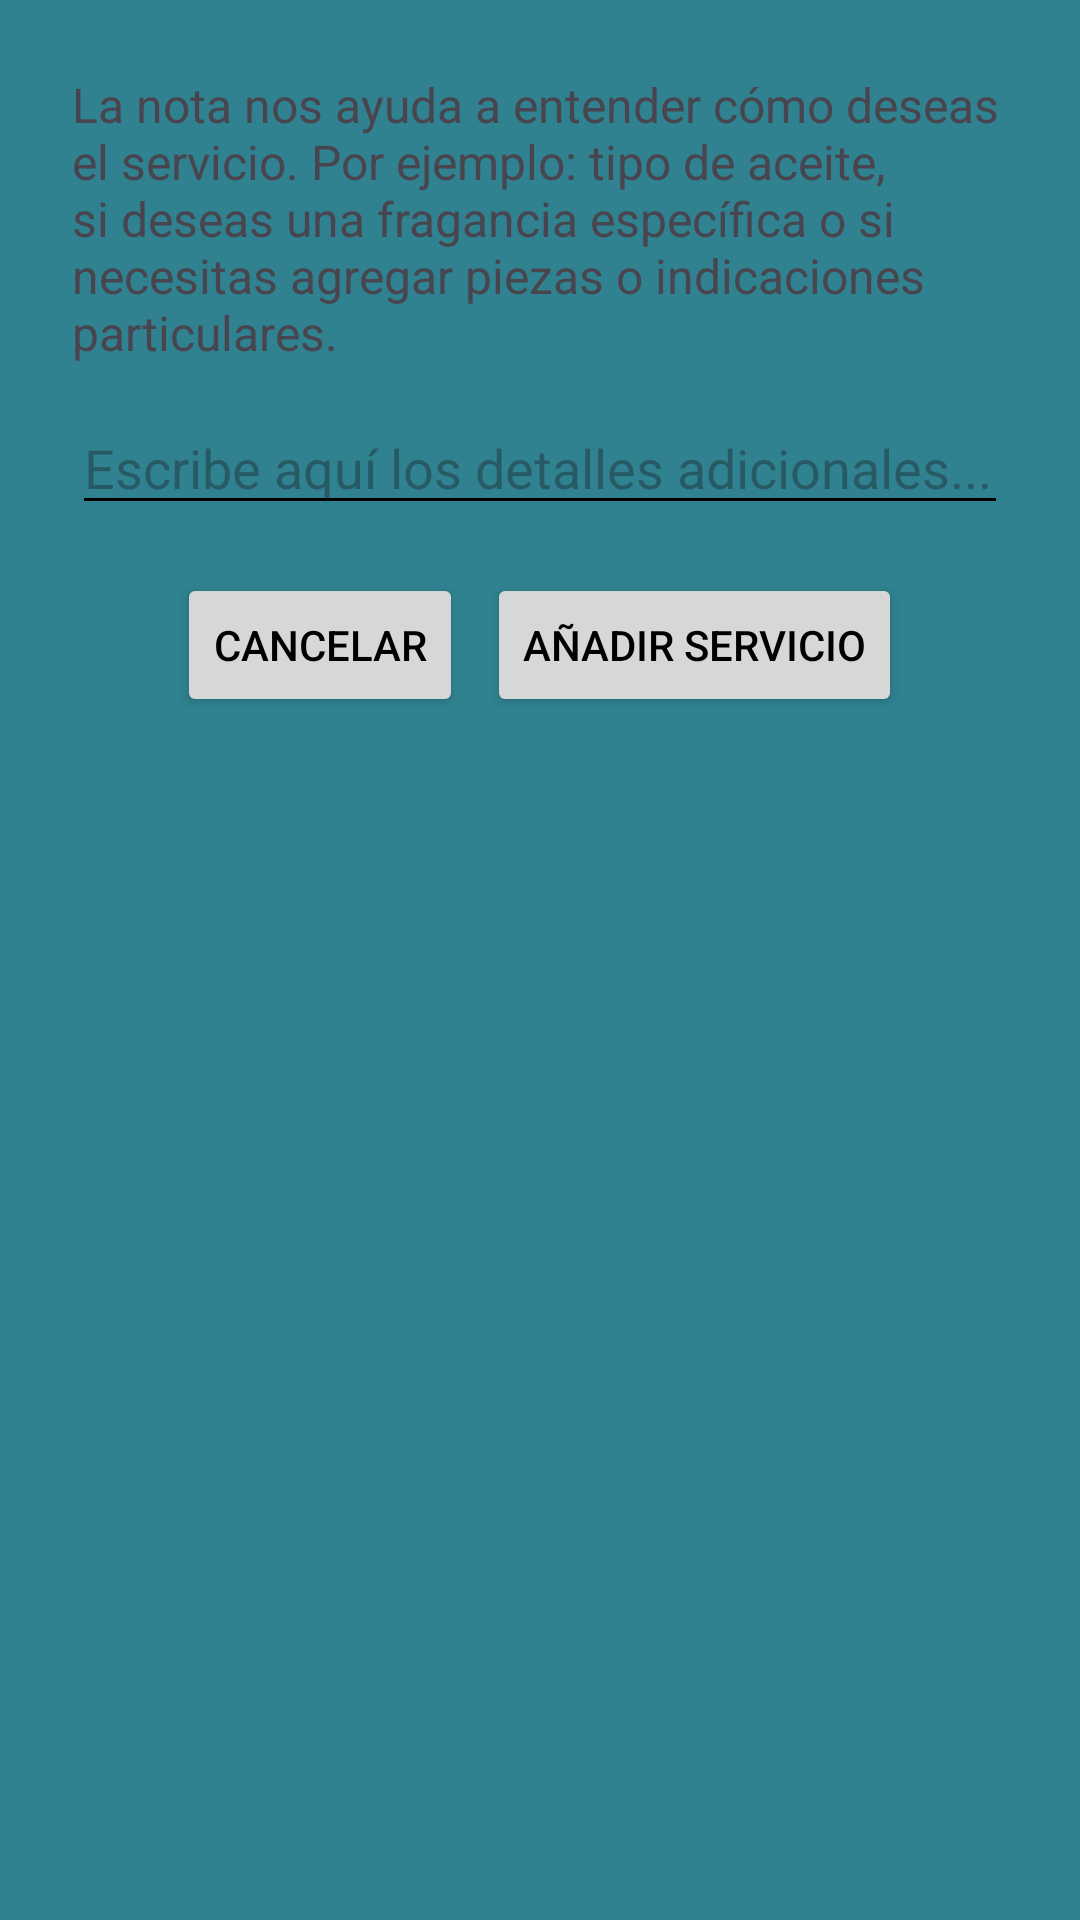

Reconstruct the res/layout file that produces this screen, plus the resources it refers to.
<!-- AndroidManifest.xml: application theme Theme.CarWashClienteAndroid -->
<!-- res/layout/dialog_agregar_nota.xml -->
<?xml version="1.0" encoding="utf-8"?>
<LinearLayout xmlns:android="http://schemas.android.com/apk/res/android"
    android:orientation="vertical"
    android:padding="24dp"
    android:layout_width="match_parent"
    android:layout_height="wrap_content">

    <TextView
        android:id="@+id/tvDescripcionNota"
        android:layout_width="match_parent"
        android:layout_height="wrap_content"
        android:text="La nota nos ayuda a entender cómo deseas el servicio. Por ejemplo: tipo de aceite, si deseas una fragancia específica o si necesitas agregar piezas o indicaciones particulares."
        android:textSize="16sp"
        android:paddingBottom="12dp" />

    <EditText
        android:id="@+id/etNotaServicio"
        android:layout_width="match_parent"
        android:layout_height="wrap_content"
        android:hint="Escribe aquí los detalles adicionales..." />

    <LinearLayout
        android:layout_width="match_parent"
        android:layout_height="wrap_content"
        android:orientation="horizontal"
        android:gravity="center"
        android:layout_marginTop="16dp">

        <Button
            android:id="@+id/btnCancelarNota"
            android:layout_width="wrap_content"
            android:layout_height="wrap_content"
            android:text="Cancelar" />

        <Button
            android:id="@+id/btnAgregarNota"
            android:layout_width="wrap_content"
            android:layout_height="wrap_content"
            android:text="Añadir Servicio"
            android:layout_marginStart="8dp" />
    </LinearLayout>
</LinearLayout>
<!-- resources referenced by this layout -->
<resources>
  <style name="Theme.CarWashClienteAndroid" parent="Base.Theme.CarWashClienteAndroid" />
  <style name="Base.Theme.CarWashClienteAndroid" parent="Theme.Material3.DayNight.NoActionBar">
          
          
          <item name="colorPrimary">@color/colorPrimaryLight</item>
          <item name="colorSecondary">@color/colorSecondaryLight</item>
          <item name="android:colorBackground">@color/colorBackgroundLight</item>
          <item name="android:textColorPrimary">@color/colorOnBackgroundLight</item>
          <item name="colorSurface">@color/colorSurfaceLight</item>
          <item name="colorOnSurface">@color/colorOnSurfaceLight</item>
          <item name="android:textColorSecondary">@color/colorOnSurfaceLight</item>
          <item name="colorError">@color/colorErrorLight</item>
      </style>
  <color name="colorPrimaryLight">#4c979e</color>
  <color name="colorSecondaryLight">#757575</color>
  <color name="colorBackgroundLight">#308290</color>
  <color name="colorOnBackgroundLight">#000000</color>
  <color name="colorSurfaceLight">#FCF8F2</color>
  <color name="colorOnSurfaceLight">#000000</color>
  <color name="colorErrorLight">#B00020</color>
</resources>
